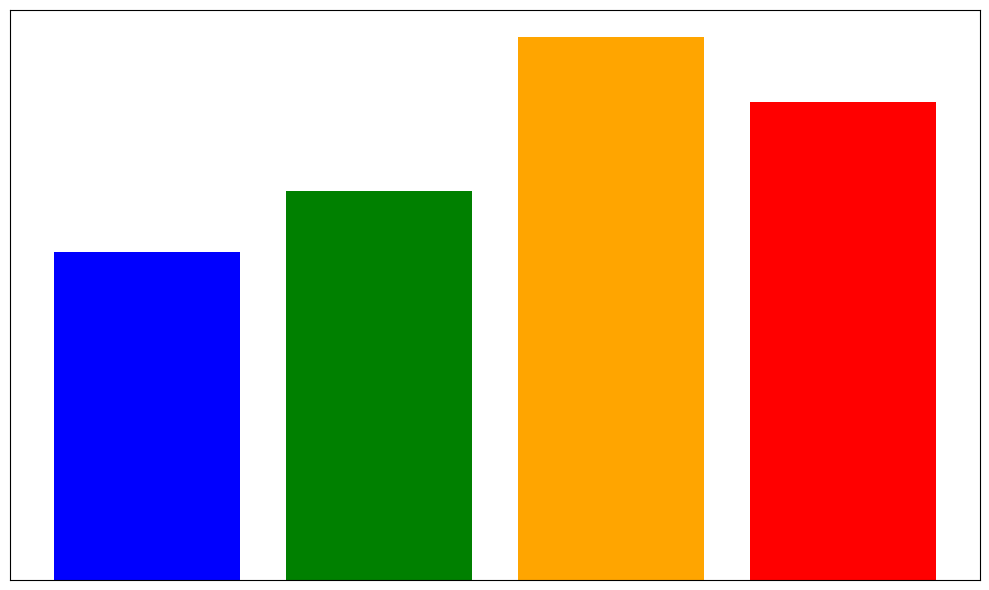

Python code for this plot:
import matplotlib.pyplot as plt
import numpy as np

data = np.array([
    [15, 18, 22, 26],  # Adventure
    [20, 22, 24, 30],  # Culture
    [30, 32, 34, 38],  # Food
    [25, 28, 30, 35],  # Nature
])

total_travelers = np.sum(data, axis=1)
sorted_indices = np.argsort(total_travelers)[::-1]

sorted_colors = ['blue', 'green', 'orange', 'red']
sorted_data = data[sorted_indices]

fig, ax = plt.subplots(figsize=(10, 6))

bar_width = 0.5
x = np.arange(len(data))

for i in range(len(sorted_data)):
    ax.bar(x[i], total_travelers[i], color=sorted_colors[i])

ax.set_xticks([])  # Remove x-tick labels
ax.set_yticks([])  # Remove y-tick labels

plt.tight_layout()
plt.show()
